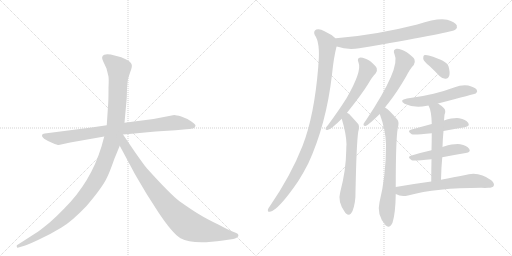
t = 0.00 s
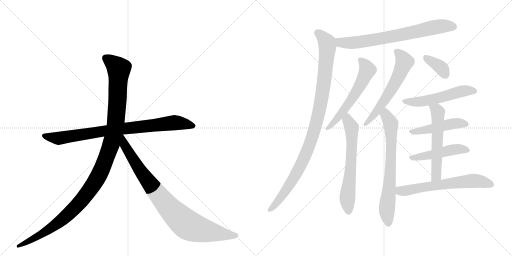
t = 2.43 s
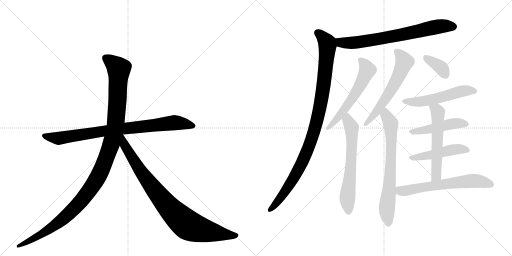
t = 4.87 s
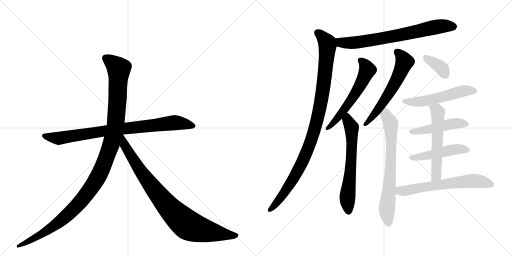
t = 7.30 s
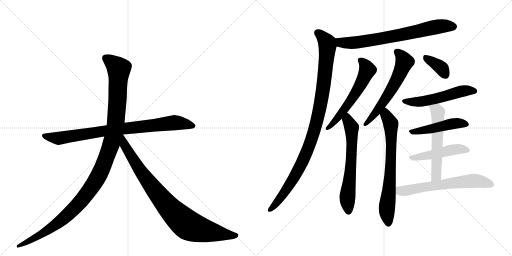
t = 9.73 s
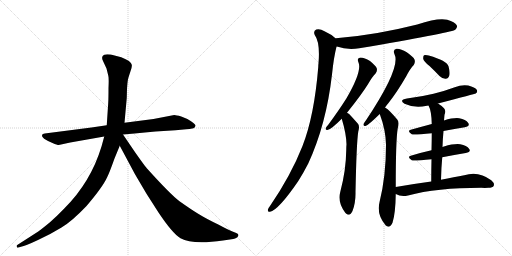
t = 12.16 s

The animated SVG that drew these frames (rendered in a browser with its animation timeline set to each time). Animation: 15 CSS @keyframes rules; one cycle of 12.16 s.

<svg version="1.1" viewBox="0 0 2048 1024" xmlns="http://www.w3.org/2000/svg">
  <g stroke="lightgray" stroke-dasharray="1,1" stroke-width="1" transform="scale(4, 4)">
    <line x1="0" y1="0" x2="256" y2="256"></line>
    <line x1="256" y1="0" x2="0" y2="256"></line>
    <line x1="128" y1="0" x2="128" y2="256"></line>
    <line x1="0" y1="128" x2="256" y2="128"></line>
    <line x1="256" y1="0" x2="512" y2="256"></line>
    <line x1="512" y1="0" x2="256" y2="256"></line>
    <line x1="384" y1="0" x2="384" y2="256"></line>
    <line x1="256" y1="128" x2="512" y2="128"></line>
  </g>
<g transform="scale(1, -1) translate(0, -850)">
   <style type="text/css">
    @keyframes keyframes0 {
      from {
       stroke: black;
       stroke-dashoffset: 858;
       stroke-width: 128;
       }
       74% {
       animation-timing-function: step-end;
       stroke: black;
       stroke-dashoffset: 0;
       stroke-width: 128;
       }
       to {
       stroke: black;
       stroke-width: 1024;
       }
       }
       #make-me-a-hanzi-animation-0 {
         animation: keyframes0 0.948242s both;
         animation-delay: 0.000000s;
         animation-timing-function: linear;
       }
    @keyframes keyframes1 {
      from {
       stroke: black;
       stroke-dashoffset: 1197;
       stroke-width: 128;
       }
       80% {
       animation-timing-function: step-end;
       stroke: black;
       stroke-dashoffset: 0;
       stroke-width: 128;
       }
       to {
       stroke: black;
       stroke-width: 1024;
       }
       }
       #make-me-a-hanzi-animation-1 {
         animation: keyframes1 1.224121s both;
         animation-delay: 0.948242s;
         animation-timing-function: linear;
       }
    @keyframes keyframes2 {
      from {
       stroke: black;
       stroke-dashoffset: 899;
       stroke-width: 128;
       }
       75% {
       animation-timing-function: step-end;
       stroke: black;
       stroke-dashoffset: 0;
       stroke-width: 128;
       }
       to {
       stroke: black;
       stroke-width: 1024;
       }
       }
       #make-me-a-hanzi-animation-2 {
         animation: keyframes2 0.981608s both;
         animation-delay: 2.172363s;
         animation-timing-function: linear;
       }
    @keyframes keyframes3 {
      from {
       stroke: black;
       stroke-dashoffset: 730;
       stroke-width: 128;
       }
       70% {
       animation-timing-function: step-end;
       stroke: black;
       stroke-dashoffset: 0;
       stroke-width: 128;
       }
       to {
       stroke: black;
       stroke-width: 1024;
       }
       }
       #make-me-a-hanzi-animation-3 {
         animation: keyframes3 0.844076s both;
         animation-delay: 3.153971s;
         animation-timing-function: linear;
       }
    @keyframes keyframes4 {
      from {
       stroke: black;
       stroke-dashoffset: 1031;
       stroke-width: 128;
       }
       77% {
       animation-timing-function: step-end;
       stroke: black;
       stroke-dashoffset: 0;
       stroke-width: 128;
       }
       to {
       stroke: black;
       stroke-width: 1024;
       }
       }
       #make-me-a-hanzi-animation-4 {
         animation: keyframes4 1.089030s both;
         animation-delay: 3.998047s;
         animation-timing-function: linear;
       }
    @keyframes keyframes5 {
      from {
       stroke: black;
       stroke-dashoffset: 588;
       stroke-width: 128;
       }
       66% {
       animation-timing-function: step-end;
       stroke: black;
       stroke-dashoffset: 0;
       stroke-width: 128;
       }
       to {
       stroke: black;
       stroke-width: 1024;
       }
       }
       #make-me-a-hanzi-animation-5 {
         animation: keyframes5 0.728516s both;
         animation-delay: 5.087077s;
         animation-timing-function: linear;
       }
    @keyframes keyframes6 {
      from {
       stroke: black;
       stroke-dashoffset: 643;
       stroke-width: 128;
       }
       68% {
       animation-timing-function: step-end;
       stroke: black;
       stroke-dashoffset: 0;
       stroke-width: 128;
       }
       to {
       stroke: black;
       stroke-width: 1024;
       }
       }
       #make-me-a-hanzi-animation-6 {
         animation: keyframes6 0.773275s both;
         animation-delay: 5.815592s;
         animation-timing-function: linear;
       }
    @keyframes keyframes7 {
      from {
       stroke: black;
       stroke-dashoffset: 602;
       stroke-width: 128;
       }
       66% {
       animation-timing-function: step-end;
       stroke: black;
       stroke-dashoffset: 0;
       stroke-width: 128;
       }
       to {
       stroke: black;
       stroke-width: 1024;
       }
       }
       #make-me-a-hanzi-animation-7 {
         animation: keyframes7 0.739909s both;
         animation-delay: 6.588867s;
         animation-timing-function: linear;
       }
    @keyframes keyframes8 {
      from {
       stroke: black;
       stroke-dashoffset: 717;
       stroke-width: 128;
       }
       70% {
       animation-timing-function: step-end;
       stroke: black;
       stroke-dashoffset: 0;
       stroke-width: 128;
       }
       to {
       stroke: black;
       stroke-width: 1024;
       }
       }
       #make-me-a-hanzi-animation-8 {
         animation: keyframes8 0.833496s both;
         animation-delay: 7.328776s;
         animation-timing-function: linear;
       }
    @keyframes keyframes9 {
      from {
       stroke: black;
       stroke-dashoffset: 366;
       stroke-width: 128;
       }
       54% {
       animation-timing-function: step-end;
       stroke: black;
       stroke-dashoffset: 0;
       stroke-width: 128;
       }
       to {
       stroke: black;
       stroke-width: 1024;
       }
       }
       #make-me-a-hanzi-animation-9 {
         animation: keyframes9 0.547852s both;
         animation-delay: 8.162272s;
         animation-timing-function: linear;
       }
    @keyframes keyframes10 {
      from {
       stroke: black;
       stroke-dashoffset: 541;
       stroke-width: 128;
       }
       64% {
       animation-timing-function: step-end;
       stroke: black;
       stroke-dashoffset: 0;
       stroke-width: 128;
       }
       to {
       stroke: black;
       stroke-width: 1024;
       }
       }
       #make-me-a-hanzi-animation-10 {
         animation: keyframes10 0.690267s both;
         animation-delay: 8.710124s;
         animation-timing-function: linear;
       }
    @keyframes keyframes11 {
      from {
       stroke: black;
       stroke-dashoffset: 478;
       stroke-width: 128;
       }
       61% {
       animation-timing-function: step-end;
       stroke: black;
       stroke-dashoffset: 0;
       stroke-width: 128;
       }
       to {
       stroke: black;
       stroke-width: 1024;
       }
       }
       #make-me-a-hanzi-animation-11 {
         animation: keyframes11 0.638997s both;
         animation-delay: 9.400391s;
         animation-timing-function: linear;
       }
    @keyframes keyframes12 {
      from {
       stroke: black;
       stroke-dashoffset: 483;
       stroke-width: 128;
       }
       61% {
       animation-timing-function: step-end;
       stroke: black;
       stroke-dashoffset: 0;
       stroke-width: 128;
       }
       to {
       stroke: black;
       stroke-width: 1024;
       }
       }
       #make-me-a-hanzi-animation-12 {
         animation: keyframes12 0.643066s both;
         animation-delay: 10.039388s;
         animation-timing-function: linear;
       }
    @keyframes keyframes13 {
      from {
       stroke: black;
       stroke-dashoffset: 569;
       stroke-width: 128;
       }
       65% {
       animation-timing-function: step-end;
       stroke: black;
       stroke-dashoffset: 0;
       stroke-width: 128;
       }
       to {
       stroke: black;
       stroke-width: 1024;
       }
       }
       #make-me-a-hanzi-animation-13 {
         animation: keyframes13 0.713053s both;
         animation-delay: 10.682454s;
         animation-timing-function: linear;
       }
    @keyframes keyframes14 {
      from {
       stroke: black;
       stroke-dashoffset: 637;
       stroke-width: 128;
       }
       67% {
       animation-timing-function: step-end;
       stroke: black;
       stroke-dashoffset: 0;
       stroke-width: 128;
       }
       to {
       stroke: black;
       stroke-width: 1024;
       }
       }
       #make-me-a-hanzi-animation-14 {
         animation: keyframes14 0.768392s both;
         animation-delay: 11.395508s;
         animation-timing-function: linear;
       }
</style>
<path d="M 366 340 L 179 316 Q 170 315 168 310 Q 164 297 210 278 Q 229 270 235 270 L 281 280 L 417 304 L 492 312 L 538 316 Q 579 321 622 324 L 702 329 L 745 333 Q 757 333 774 337 Q 781 340 782 347 Q 783 353 764 365 Q 746 377 725 384 Q 704 390 697 390 L 614 374 L 498 359 L 427 349 L 366 340 Z" fill="lightgray"></path> 
<path d="M 417 304 L 406 264 Q 363 122 258 17 Q 226 -16 201 -38 Q 166 -67 153 -76 L 69 -130 Q 66 -131 67 -137 Q 68 -142 74 -140 L 84 -137 Q 101 -134 152 -110 Q 204 -86 246 -60 Q 288 -35 346 26 Q 411 102 429 142 Q 437 157 458 216 L 479 267 L 498 359 L 507 458 L 508 495 Q 510 524 512 533 Q 514 541 521 562 Q 529 582 527 591 Q 525 606 485 621 L 443 632 Q 423 634 417 631 Q 402 625 413 604 L 426 576 L 433 548 Q 436 540 434 498 Q 434 452 433 440 L 427 349 L 417 304 Z" fill="lightgray"></path> 
<path d="M 479 267 L 540 153 L 586 75 L 634 0 Q 690 -84 722 -103 Q 770 -130 892 -112 L 933 -106 Q 940 -105 948 -100 Q 959 -91 949 -84 Q 946 -82 930 -76 Q 914 -70 873 -48 Q 827 -26 796 -7 Q 766 11 718 45 Q 681 73 589 175 Q 584 179 541 240 L 492 312 C 475 337 449 323 479 267 Z" fill="lightgray"></path> 
<path d="M 1347 664 Q 1390 649 1437 657 Q 1795 718 1819 730 Q 1819 731 1821 731 Q 1831 740 1827 749 Q 1820 762 1789 771 Q 1752 780 1669 752 Q 1500 709 1344 697 Q 1343 697 1343 696 C 1313 692 1318 673 1347 664 Z" fill="lightgray"></path> 
<path d="M 1343 696 Q 1327 712 1298 725 Q 1279 737 1265 732 Q 1252 725 1259 710 Q 1281 680 1274 597 Q 1273 591 1273 582 Q 1257 386 1210 266 Q 1164 149 1080 26 Q 1074 19 1072 13 Q 1069 1 1080 3 Q 1113 9 1192 124 Q 1213 157 1233 196 Q 1305 352 1328 552 Q 1335 621 1346 663 Q 1346 664 1347 664 C 1353 688 1353 688 1343 696 Z" fill="lightgray"></path> 
<path d="M 1388 399 Q 1448 474 1473 515 Q 1489 543 1503 557 Q 1510 566 1507 577 Q 1503 587 1480 606 Q 1458 619 1442 620 Q 1426 619 1434 600 Q 1449 566 1386 457 Q 1355 408 1313 351 Q 1306 344 1303 338 Q 1300 328 1312 331 Q 1324 332 1367 375 L 1388 399 Z" fill="lightgray"></path> 
<path d="M 1367 375 Q 1385 315 1386 273 Q 1385 263 1385 250 Q 1384 168 1361 82 Q 1349 42 1381 -1 Q 1382 -2 1384 -4 Q 1400 -17 1410 6 Q 1423 40 1422 81 Q 1426 279 1433 323 Q 1440 347 1431 356 Q 1415 374 1404 386 Q 1397 395 1388 399 C 1363 416 1359 404 1367 375 Z" fill="lightgray"></path> 
<path d="M 1540 420 Q 1546 429 1554 438 Q 1588 481 1625 545 Q 1641 576 1655 590 Q 1662 600 1658 612 Q 1654 622 1627 641 Q 1603 656 1586 655 Q 1570 652 1578 633 Q 1605 581 1464 369 Q 1457 360 1454 354 Q 1453 344 1464 347 Q 1474 350 1519 394 L 1540 420 Z" fill="lightgray"></path> 
<path d="M 1583 102 Q 1583 291 1591 337 Q 1598 362 1589 372 Q 1573 391 1560 404 Q 1551 414 1540 420 C 1515 437 1509 422 1519 394 Q 1543 330 1544 271 Q 1544 145 1518 41 Q 1506 -8 1541 -49 L 1542 -51 Q 1558 -66 1570 -41 Q 1582 -4 1583 74 L 1583 102 Z" fill="lightgray"></path> 
<path d="M 1718 586 Q 1737 568 1758 546 Q 1770 534 1783 535 Q 1793 535 1797 547 Q 1801 560 1794 585 Q 1788 607 1715 628 Q 1702 631 1696 629 Q 1692 625 1693 614 Q 1696 604 1718 586 Z" fill="lightgray"></path> 
<path d="M 1752 436 Q 1900 475 1903 476 Q 1912 483 1907 491 Q 1900 501 1873 508 Q 1846 512 1819 501 Q 1779 486 1734 475 Q 1685 463 1628 456 Q 1594 450 1618 435 Q 1658 416 1708 427 Q 1709 428 1714 428 L 1752 436 Z" fill="lightgray"></path> 
<path d="M 1774 326 Q 1819 335 1859 341 Q 1881 345 1873 358 Q 1863 373 1837 377 Q 1815 380 1776 368 L 1727 354 Q 1682 342 1643 331 Q 1627 327 1647 313 Q 1653 309 1727 317 L 1774 326 Z" fill="lightgray"></path> 
<path d="M 1769 221 Q 1818 231 1863 238 Q 1885 242 1877 254 Q 1867 269 1841 273 Q 1817 276 1776 264 Q 1772 263 1770 262 L 1726 249 Q 1681 239 1643 227 Q 1627 223 1647 209 Q 1653 205 1726 213 L 1769 221 Z" fill="lightgray"></path> 
<path d="M 1764 131 Q 1765 179 1769 221 L 1770 262 Q 1771 296 1774 326 L 1776 368 Q 1777 381 1778 391 Q 1785 407 1776 417 Q 1764 429 1752 436 C 1727 452 1702 455 1714 428 Q 1726 407 1727 354 L 1727 317 Q 1727 290 1726 249 L 1726 213 Q 1725 174 1725 124 C 1725 94 1763 101 1764 131 Z" fill="lightgray"></path> 
<path d="M 1725 124 Q 1658 115 1583 102 C 1553 97 1556 87 1583 74 Q 1605 61 1632 68 Q 1746 99 1925 99 Q 1940 98 1953 99 Q 1971 99 1975 107 Q 1979 117 1965 129 Q 1914 168 1857 149 Q 1818 142 1764 131 L 1725 124 Z" fill="lightgray"></path> 
      <clipPath id="make-me-a-hanzi-clip-0">
      <path d="M 366 340 L 179 316 Q 170 315 168 310 Q 164 297 210 278 Q 229 270 235 270 L 281 280 L 417 304 L 492 312 L 538 316 Q 579 321 622 324 L 702 329 L 745 333 Q 757 333 774 337 Q 781 340 782 347 Q 783 353 764 365 Q 746 377 725 384 Q 704 390 697 390 L 614 374 L 498 359 L 427 349 L 366 340 Z" fill="lightgray"></path>
      </clipPath>
      <path clip-path="url(#make-me-a-hanzi-clip-0)" d="M 176 308 L 236 297 L 494 336 L 698 359 L 772 347 " fill="none" id="make-me-a-hanzi-animation-0" stroke-dasharray="730 1460" stroke-linecap="round"></path>

      <clipPath id="make-me-a-hanzi-clip-1">
      <path d="M 417 304 L 406 264 Q 363 122 258 17 Q 226 -16 201 -38 Q 166 -67 153 -76 L 69 -130 Q 66 -131 67 -137 Q 68 -142 74 -140 L 84 -137 Q 101 -134 152 -110 Q 204 -86 246 -60 Q 288 -35 346 26 Q 411 102 429 142 Q 437 157 458 216 L 479 267 L 498 359 L 507 458 L 508 495 Q 510 524 512 533 Q 514 541 521 562 Q 529 582 527 591 Q 525 606 485 621 L 443 632 Q 423 634 417 631 Q 402 625 413 604 L 426 576 L 433 548 Q 436 540 434 498 Q 434 452 433 440 L 427 349 L 417 304 Z" fill="lightgray"></path>
      </clipPath>
      <path clip-path="url(#make-me-a-hanzi-clip-1)" d="M 424 616 L 475 575 L 471 465 L 463 358 L 451 297 L 401 160 L 355 84 L 265 -15 L 180 -78 L 72 -135 " fill="none" id="make-me-a-hanzi-animation-1" stroke-dasharray="1069 2138" stroke-linecap="round"></path>

      <clipPath id="make-me-a-hanzi-clip-2">
      <path d="M 479 267 L 540 153 L 586 75 L 634 0 Q 690 -84 722 -103 Q 770 -130 892 -112 L 933 -106 Q 940 -105 948 -100 Q 959 -91 949 -84 Q 946 -82 930 -76 Q 914 -70 873 -48 Q 827 -26 796 -7 Q 766 11 718 45 Q 681 73 589 175 Q 584 179 541 240 L 492 312 C 475 337 449 323 479 267 Z" fill="lightgray"></path>
      </clipPath>
      <path clip-path="url(#make-me-a-hanzi-clip-2)" d="M 491 303 L 498 269 L 584 135 L 657 41 L 727 -31 L 763 -56 L 805 -70 L 945 -92 " fill="none" id="make-me-a-hanzi-animation-2" stroke-dasharray="771 1542" stroke-linecap="round"></path>

      <clipPath id="make-me-a-hanzi-clip-3">
      <path d="M 1347 664 Q 1390 649 1437 657 Q 1795 718 1819 730 Q 1819 731 1821 731 Q 1831 740 1827 749 Q 1820 762 1789 771 Q 1752 780 1669 752 Q 1500 709 1344 697 Q 1343 697 1343 696 C 1313 692 1318 673 1347 664 Z" fill="lightgray"></path>
      </clipPath>
      <path clip-path="url(#make-me-a-hanzi-clip-3)" d="M 1349 691 L 1373 678 L 1445 682 L 1596 708 L 1738 741 L 1814 743 " fill="none" id="make-me-a-hanzi-animation-3" stroke-dasharray="602 1204" stroke-linecap="round"></path>

      <clipPath id="make-me-a-hanzi-clip-4">
      <path d="M 1343 696 Q 1327 712 1298 725 Q 1279 737 1265 732 Q 1252 725 1259 710 Q 1281 680 1274 597 Q 1273 591 1273 582 Q 1257 386 1210 266 Q 1164 149 1080 26 Q 1074 19 1072 13 Q 1069 1 1080 3 Q 1113 9 1192 124 Q 1213 157 1233 196 Q 1305 352 1328 552 Q 1335 621 1346 663 Q 1346 664 1347 664 C 1353 688 1353 688 1343 696 Z" fill="lightgray"></path>
      </clipPath>
      <path clip-path="url(#make-me-a-hanzi-clip-4)" d="M 1271 719 L 1294 699 L 1310 668 L 1295 515 L 1267 362 L 1230 250 L 1190 164 L 1123 59 L 1081 12 " fill="none" id="make-me-a-hanzi-animation-4" stroke-dasharray="903 1806" stroke-linecap="round"></path>

      <clipPath id="make-me-a-hanzi-clip-5">
      <path d="M 1388 399 Q 1448 474 1473 515 Q 1489 543 1503 557 Q 1510 566 1507 577 Q 1503 587 1480 606 Q 1458 619 1442 620 Q 1426 619 1434 600 Q 1449 566 1386 457 Q 1355 408 1313 351 Q 1306 344 1303 338 Q 1300 328 1312 331 Q 1324 332 1367 375 L 1388 399 Z" fill="lightgray"></path>
      </clipPath>
      <path clip-path="url(#make-me-a-hanzi-clip-5)" d="M 1442 608 L 1454 599 L 1470 570 L 1449 524 L 1394 433 L 1351 376 L 1310 338 " fill="none" id="make-me-a-hanzi-animation-5" stroke-dasharray="460 920" stroke-linecap="round"></path>

      <clipPath id="make-me-a-hanzi-clip-6">
      <path d="M 1367 375 Q 1385 315 1386 273 Q 1385 263 1385 250 Q 1384 168 1361 82 Q 1349 42 1381 -1 Q 1382 -2 1384 -4 Q 1400 -17 1410 6 Q 1423 40 1422 81 Q 1426 279 1433 323 Q 1440 347 1431 356 Q 1415 374 1404 386 Q 1397 395 1388 399 C 1363 416 1359 404 1367 375 Z" fill="lightgray"></path>
      </clipPath>
      <path clip-path="url(#make-me-a-hanzi-clip-6)" d="M 1388 389 L 1407 336 L 1408 287 L 1402 161 L 1389 53 L 1395 7 " fill="none" id="make-me-a-hanzi-animation-6" stroke-dasharray="515 1030" stroke-linecap="round"></path>

      <clipPath id="make-me-a-hanzi-clip-7">
      <path d="M 1540 420 Q 1546 429 1554 438 Q 1588 481 1625 545 Q 1641 576 1655 590 Q 1662 600 1658 612 Q 1654 622 1627 641 Q 1603 656 1586 655 Q 1570 652 1578 633 Q 1605 581 1464 369 Q 1457 360 1454 354 Q 1453 344 1464 347 Q 1474 350 1519 394 L 1540 420 Z" fill="lightgray"></path>
      </clipPath>
      <path clip-path="url(#make-me-a-hanzi-clip-7)" d="M 1588 642 L 1616 610 L 1609 579 L 1549 465 L 1488 380 L 1478 377 L 1462 354 " fill="none" id="make-me-a-hanzi-animation-7" stroke-dasharray="474 948" stroke-linecap="round"></path>

      <clipPath id="make-me-a-hanzi-clip-8">
      <path d="M 1583 102 Q 1583 291 1591 337 Q 1598 362 1589 372 Q 1573 391 1560 404 Q 1551 414 1540 420 C 1515 437 1509 422 1519 394 Q 1543 330 1544 271 Q 1544 145 1518 41 Q 1506 -8 1541 -49 L 1542 -51 Q 1558 -66 1570 -41 Q 1582 -4 1583 74 L 1583 102 Z" fill="lightgray"></path>
      </clipPath>
      <path clip-path="url(#make-me-a-hanzi-clip-8)" d="M 1542 411 L 1544 389 L 1564 350 L 1561 138 L 1547 7 L 1553 -44 " fill="none" id="make-me-a-hanzi-animation-8" stroke-dasharray="589 1178" stroke-linecap="round"></path>

      <clipPath id="make-me-a-hanzi-clip-9">
      <path d="M 1718 586 Q 1737 568 1758 546 Q 1770 534 1783 535 Q 1793 535 1797 547 Q 1801 560 1794 585 Q 1788 607 1715 628 Q 1702 631 1696 629 Q 1692 625 1693 614 Q 1696 604 1718 586 Z" fill="lightgray"></path>
      </clipPath>
      <path clip-path="url(#make-me-a-hanzi-clip-9)" d="M 1701 620 L 1768 576 L 1783 550 " fill="none" id="make-me-a-hanzi-animation-9" stroke-dasharray="238 476" stroke-linecap="round"></path>

      <clipPath id="make-me-a-hanzi-clip-10">
      <path d="M 1752 436 Q 1900 475 1903 476 Q 1912 483 1907 491 Q 1900 501 1873 508 Q 1846 512 1819 501 Q 1779 486 1734 475 Q 1685 463 1628 456 Q 1594 450 1618 435 Q 1658 416 1708 427 Q 1709 428 1714 428 L 1752 436 Z" fill="lightgray"></path>
      </clipPath>
      <path clip-path="url(#make-me-a-hanzi-clip-10)" d="M 1620 447 L 1682 443 L 1761 458 L 1854 487 L 1899 485 " fill="none" id="make-me-a-hanzi-animation-10" stroke-dasharray="413 826" stroke-linecap="round"></path>

      <clipPath id="make-me-a-hanzi-clip-11">
      <path d="M 1774 326 Q 1819 335 1859 341 Q 1881 345 1873 358 Q 1863 373 1837 377 Q 1815 380 1776 368 L 1727 354 Q 1682 342 1643 331 Q 1627 327 1647 313 Q 1653 309 1727 317 L 1774 326 Z" fill="lightgray"></path>
      </clipPath>
      <path clip-path="url(#make-me-a-hanzi-clip-11)" d="M 1645 322 L 1714 331 L 1820 356 L 1863 352 " fill="none" id="make-me-a-hanzi-animation-11" stroke-dasharray="350 700" stroke-linecap="round"></path>

      <clipPath id="make-me-a-hanzi-clip-12">
      <path d="M 1769 221 Q 1818 231 1863 238 Q 1885 242 1877 254 Q 1867 269 1841 273 Q 1817 276 1776 264 Q 1772 263 1770 262 L 1726 249 Q 1681 239 1643 227 Q 1627 223 1647 209 Q 1653 205 1726 213 L 1769 221 Z" fill="lightgray"></path>
      </clipPath>
      <path clip-path="url(#make-me-a-hanzi-clip-12)" d="M 1645 218 L 1688 222 L 1815 252 L 1845 254 L 1867 248 " fill="none" id="make-me-a-hanzi-animation-12" stroke-dasharray="355 710" stroke-linecap="round"></path>

      <clipPath id="make-me-a-hanzi-clip-13">
      <path d="M 1764 131 Q 1765 179 1769 221 L 1770 262 Q 1771 296 1774 326 L 1776 368 Q 1777 381 1778 391 Q 1785 407 1776 417 Q 1764 429 1752 436 C 1727 452 1702 455 1714 428 Q 1726 407 1727 354 L 1727 317 Q 1727 290 1726 249 L 1726 213 Q 1725 174 1725 124 C 1725 94 1763 101 1764 131 Z" fill="lightgray"></path>
      </clipPath>
      <path clip-path="url(#make-me-a-hanzi-clip-13)" d="M 1721 425 L 1747 409 L 1752 376 L 1746 155 L 1730 132 " fill="none" id="make-me-a-hanzi-animation-13" stroke-dasharray="441 882" stroke-linecap="round"></path>

      <clipPath id="make-me-a-hanzi-clip-14">
      <path d="M 1725 124 Q 1658 115 1583 102 C 1553 97 1556 87 1583 74 Q 1605 61 1632 68 Q 1746 99 1925 99 Q 1940 98 1953 99 Q 1971 99 1975 107 Q 1979 117 1965 129 Q 1914 168 1857 149 Q 1818 142 1764 131 L 1725 124 Z" fill="lightgray"></path>
      </clipPath>
      <path clip-path="url(#make-me-a-hanzi-clip-14)" d="M 1593 95 L 1602 86 L 1622 87 L 1884 127 L 1908 127 L 1965 112 " fill="none" id="make-me-a-hanzi-animation-14" stroke-dasharray="509 1018" stroke-linecap="round"></path>

</g>
</svg>
